The GitHub repository MayaUA21/TUGAS-AKHIR-MAYA-NEW contains a labelled image folder "CLAHE" with 3 categories: benign, malignant, normal. Examples follow, each with its label.

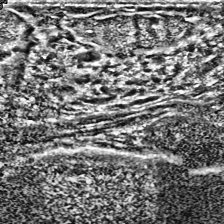
Label: normal

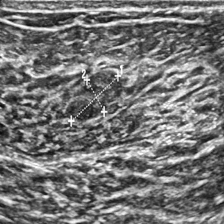
Label: benign

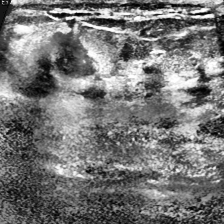
Label: malignant

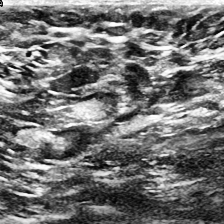
Label: normal

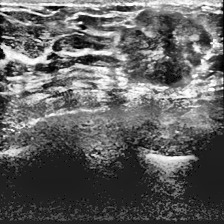
Label: malignant

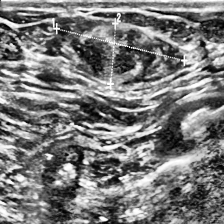
Label: benign
